The GitHub repository rolfSnahre/KeyRec contains a labelled image folder "Dataset" with 2 categories: key, no key. Examples follow, each with its label.

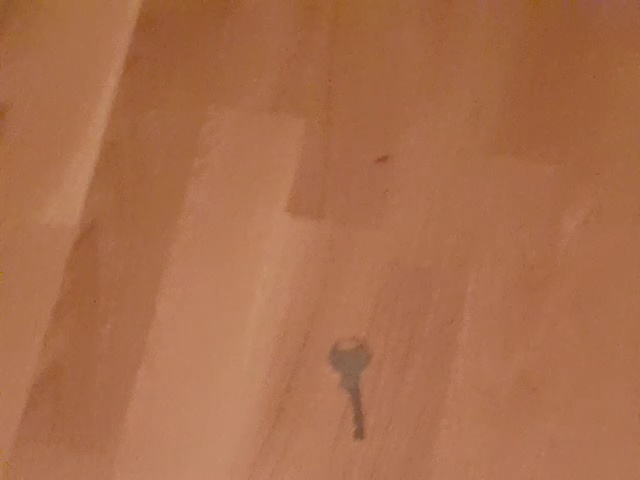
Label: no key

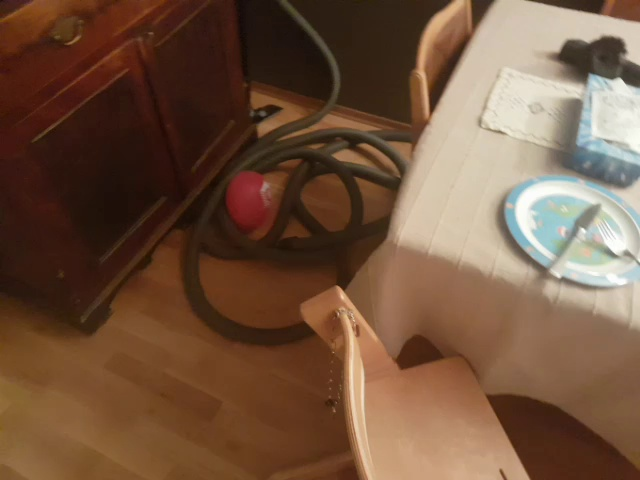
Label: no key

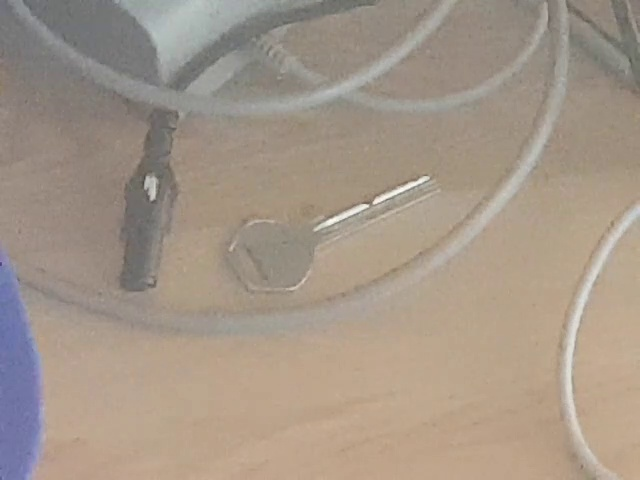
Label: key

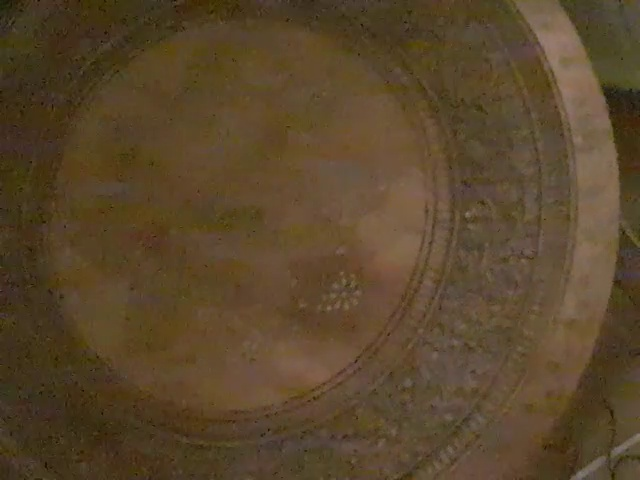
Label: no key

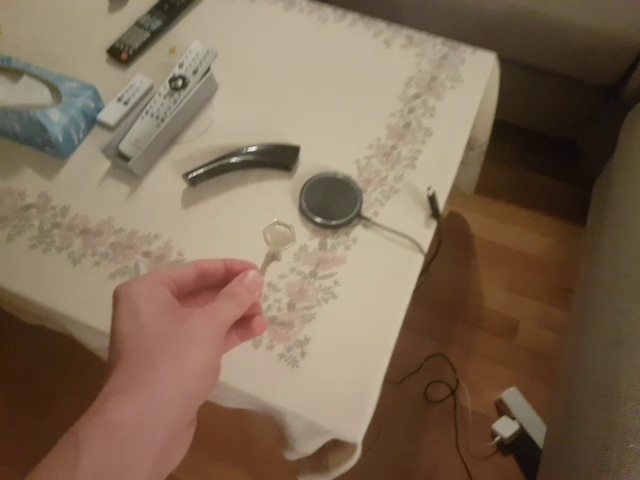
Label: key

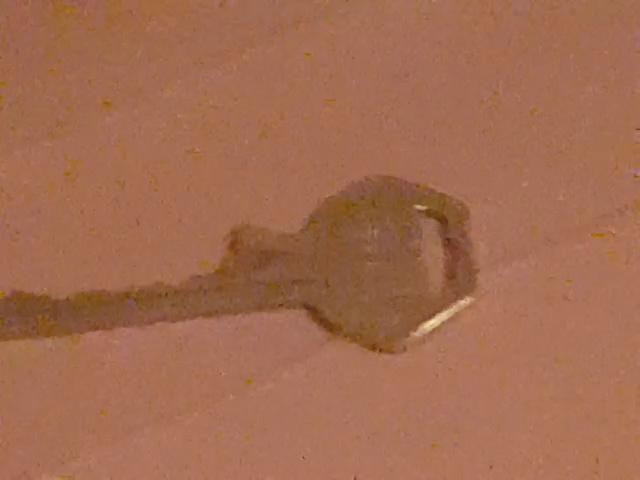
Label: key
